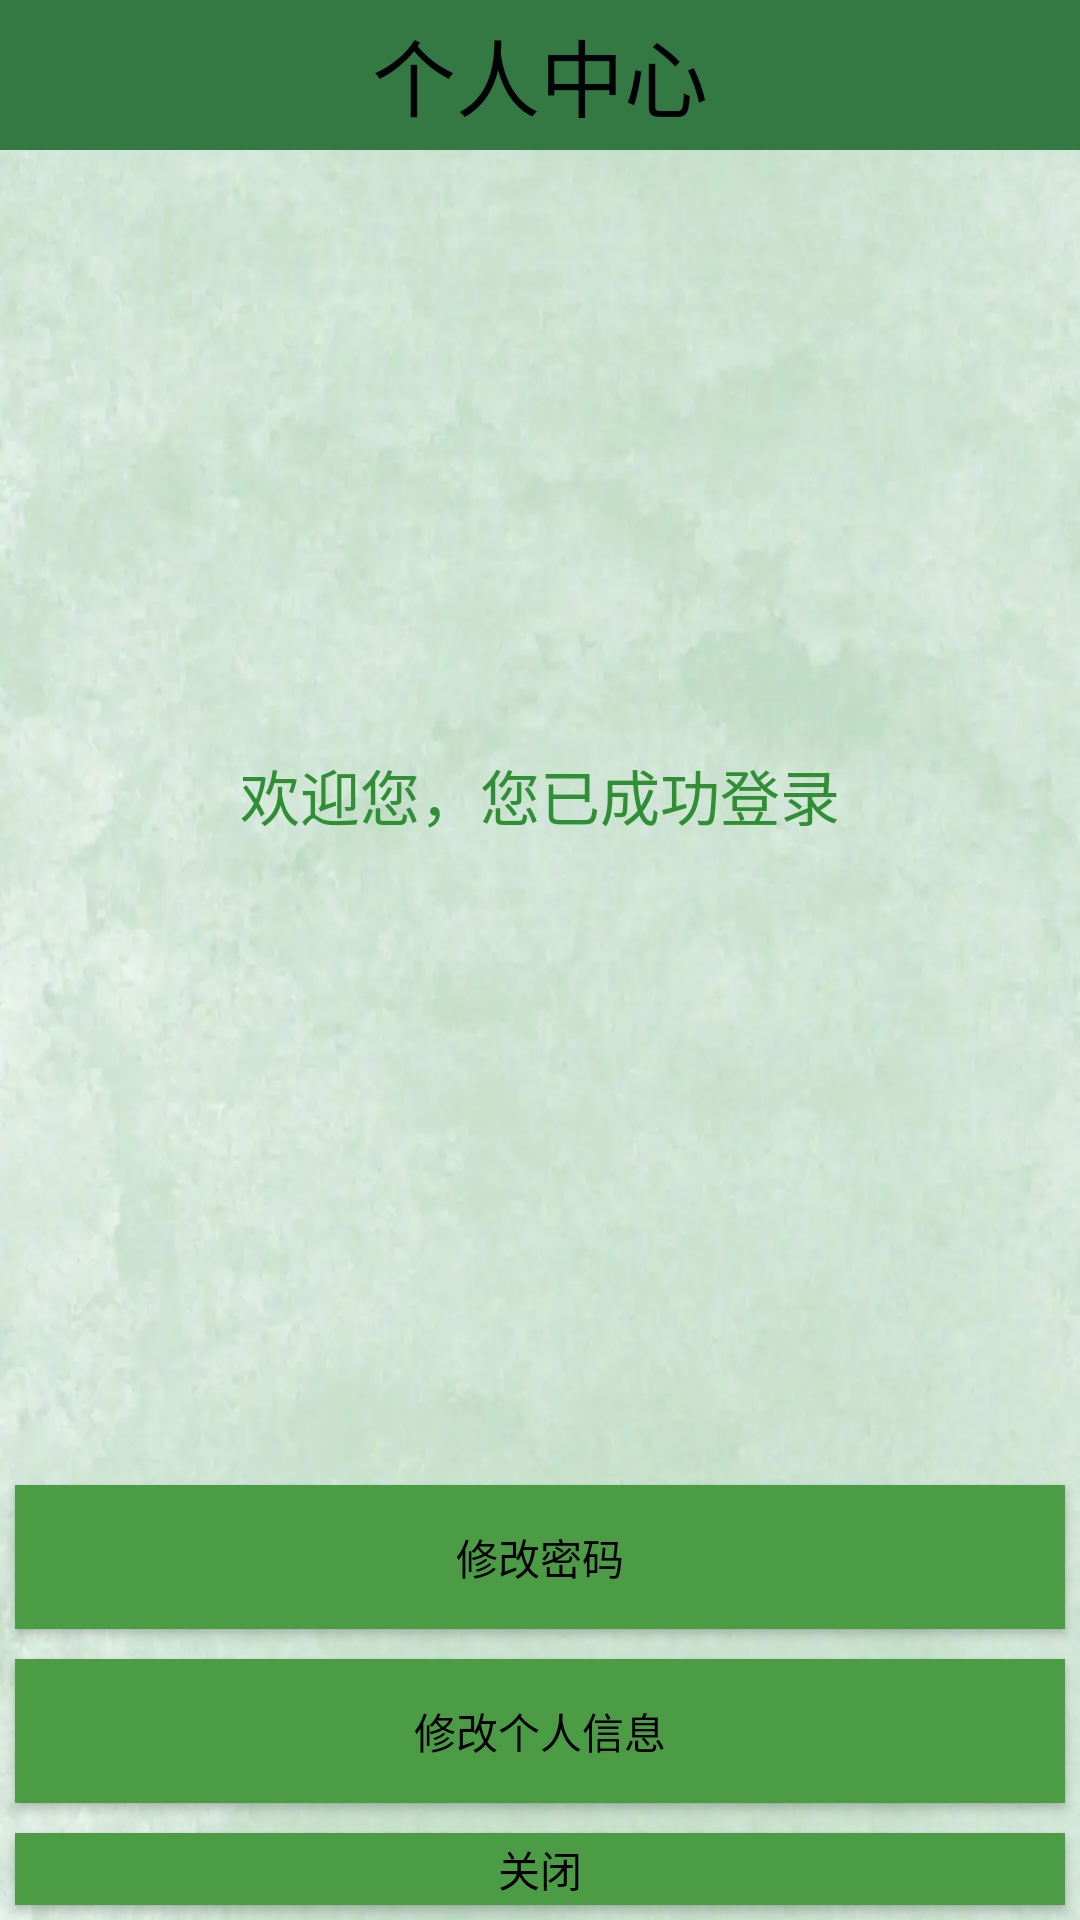

Write the Android layout XML for this screen, with the resource values it uses.
<!-- AndroidManifest.xml: application theme Theme.Design.NoActionBar -->
<!-- res/layout/activity_own.xml -->
<?xml version="1.0" encoding="utf-8"?>
<androidx.constraintlayout.widget.ConstraintLayout xmlns:android="http://schemas.android.com/apk/res/android"
    xmlns:app="http://schemas.android.com/apk/res-auto"
    xmlns:tools="http://schemas.android.com/tools"
    android:layout_width="match_parent"
    android:layout_height="match_parent"
    tools:context=".Activity.OwnActivity">

    <LinearLayout
        android:layout_width="match_parent"
        android:layout_height="match_parent"
        android:background="@drawable/bg"
        android:orientation="vertical">

        <TextView
            android:id="@+id/textView"
            android:layout_width="match_parent"
            android:layout_height="50dp"
            android:background="#347843"
            android:gravity="center"
            android:text="个人中心"
            android:textColor="#010407"
            android:textSize="28sp" />

        <LinearLayout
            android:layout_width="match_parent"
            android:layout_height="wrap_content"
            android:layout_marginTop="40dp"
            android:orientation="horizontal">

            <ImageView
                android:id="@+id/imageView2"
                android:layout_width="match_parent"
                android:layout_height="90dp"
                app:srcCompat="@drawable/tou" />

        </LinearLayout>

        <LinearLayout
            android:layout_width="match_parent"
            android:layout_height="wrap_content"
            android:orientation="vertical">

            <TextView
                android:id="@+id/tvname"
                android:layout_width="match_parent"
                android:layout_height="50dp"
                android:layout_marginTop="60dp"
                android:gravity="center"
                android:text="欢迎您，您已成功登录"
                android:textColor="#308F35"
                android:textSize="20sp" />

        </LinearLayout>

        <LinearLayout
            android:layout_width="match_parent"
            android:layout_height="wrap_content"
            android:layout_marginTop="200dp"
            android:orientation="vertical">

            <Button
                android:id="@+id/btn_xgmm"
                android:layout_width="match_parent"
                android:layout_height="wrap_content"
                android:layout_margin="5dp"
                android:background="#4C9C46"
                android:text="修改密码"
                android:textColor="@color/black" />

            <Button
                android:id="@+id/btn_xgmes"
                android:layout_width="match_parent"
                android:layout_height="wrap_content"
                android:layout_margin="5dp"
                android:background="#4C9C46"
                android:text="修改个人信息"
                android:textColor="@color/black" />

            <Button
                android:id="@+id/button_finish"
                android:layout_width="match_parent"
                android:layout_height="wrap_content"
                android:layout_margin="5dp"
                android:background="#4C9C46"
                android:text="关闭"
                android:textColor="@color/black" />

        </LinearLayout>


    </LinearLayout>

</androidx.constraintlayout.widget.ConstraintLayout>
<!-- resources referenced by this layout -->
<resources>
  <!-- drawable bg: png bitmap (drawable, 691079 bytes) -->
  <!-- not gathered from this repository: default colours our renderer supplied (Android Studio template values) -->
  <color name="black">#FF000000</color>
</resources>
